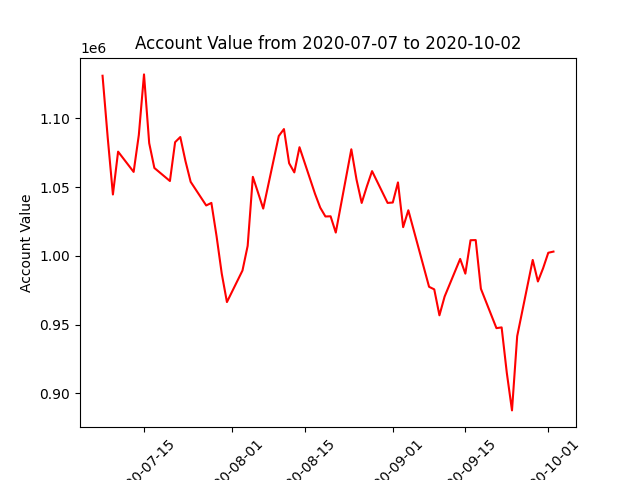

Data behind this chart, as committed beside it:
datadate, account_value
20200707, 1131102
20200708, 1085970
20200709, 1044710
20200710, 1075880
20200713, 1061142
20200714, 1087999
20200715, 1132078
20200716, 1082051
20200717, 1064001
20200720, 1054513
20200721, 1082754
20200722, 1086511
20200723, 1068991
20200724, 1053930
20200727, 1036725
20200728, 1038586
20200729, 1014341
20200730, 987116
20200731, 966449
20200803, 989409
20200804, 1007351
20200805, 1057557
20200806, 1046072
20200807, 1034460
20200810, 1087265
20200811, 1092307
20200812, 1067426
20200813, 1060788
20200814, 1079103
20200817, 1045143
20200818, 1035149
20200819, 1028720
20200820, 1028848
20200821, 1017013
20200824, 1077609
20200825, 1055618
20200826, 1038560
20200827, 1050610
20200828, 1061718
20200831, 1038584
20200901, 1038869
20200902, 1053507
20200903, 1020937
20200904, 1033229
20200908, 977551
20200909, 975697
20200910, 956806
20200911, 970457
20200914, 997838
20200915, 987129
20200916, 1011443
20200917, 1011545
20200918, 976132
20200921, 947470
20200922, 948020
20200923, 914942
20200924, 887631
20200925, 941578
20200928, 997098
20200929, 981425
... 3 more rows
